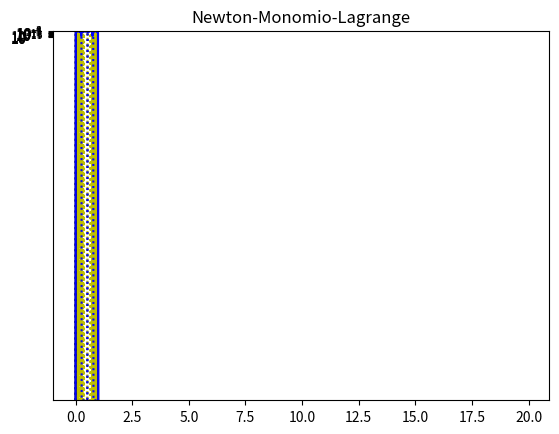

Generate this figure with matplotlib:

# -*- coding: utf-8 -*-
"""
Created on Sat Jul 18 07:29:12 2020

[redacted]
"""


from numpy import*
import numpy as np
import matplotlib.pyplot as plt
import warnings
import math
warnings.filterwarnings("ignore")

lk= []
l = 0

def Monomio(t,matriz,vector):
    
    dim = len(matriz)
    x_g = np.zeros([dim])
    v = np.zeros([dim]*2)
    lk= []###
    bi = 0 
    cont = 0
    for i in range(0,dim):
        
        for j in range(0,dim):

            v[i][j] = matriz[i]**j
    

    for k in range (0,dim):
        for r in range (k+1,dim):

            factor = (v[r,k]/v[k,k])
            vector[r] = vector[r] - (factor*vector[k])
           
            for c in range(0,dim):
                v[r,c] = v[r,c]-(factor*v[k,c])
    
    x_g[dim-1] = vector[dim-1]/v[dim-1][dim-1]


    for r in range(dim-2,-1,-1):
        suma = 0
        for c in range(0,dim):
            suma = suma + v[r,c]*x_g[c]
        x_g[r] = (vector[r] - suma)/v[r,r]

    for i in range(0,dim):
        bi = t**i
        lk.append(bi)##

    for i in range(0,dim):
        z = 0
        z = z + lk[i]*x_g[i] ###
        cont = cont + z

    return(cont)


def Newton(t,matriz,vector):

    pts = len(t)
    dim = len(matriz)
    v = np.zeros([dim]*2)
    x_f = np.zeros([dim])
    z = 0
    lj = []
    lz = []

    
    for i in range(0,dim):
        v[i][0] = 1
        for j in range(0,dim-1):
          k = 0
          cont = 1
          while k < j+1:
                p = 1
                p = p*(matriz[i]-matriz[k]) 
                cont = cont*p
                k = k +1
          v[i][j+1] = cont
          
    x_f[dim-dim] = vector[dim-dim]/v[dim-dim][dim-dim]
    
    for r in range(1,dim,1):
         suma = 0
         for c in range(0,dim):
             suma = suma + v[r,c]*x_f[c]
         x_f[r] = (vector[r] - suma)/v[r,r]
    
    for m in range(0,pts):
      pi_j= np.zeros([dim])
      pi_j[0]= 1
      for j in range(0,dim-1):
          k = 0
          cont = 1
          while k < j+1:
                p = 1
                p = p*(t[m]-matriz[k]) 
                cont = cont*p
                k = k +1
          pi_j[j+1] = cont
      lj.append(pi_j)

    for i in range(0,pts):
      z = 0
      for j in range(0,dim):
          z = z + lj[i][j]*x_f[j]
      lz.append(z)

    return(lz)


def Lagrange(t, matriz,vector):

    dim = len(matriz)
    lj= []

    z = 0

    for i in range(0,dim):
        p = 1 
        for k in range(0,dim):
               
              if k != i:
                   p = p*((t - matriz[k]) / (matriz[i]-matriz[k]))        
        lj.append(p)
    print(lj)
    for i in range(0,dim):
          z = z + lj[i]*vector[i]

    return(z)



def fun(x):
    
    return np.tanh(20*np.sin(12*x)) + np.exp(3*x)*np.sin(300*x)/50


def punt_equi(t,a,b,n):
    
    lj= []
    x = np.zeros([n])
    y = np.zeros([n])
    valor = 0
    z = 0
    for i in range(0,n):
        valor = a+(b-a)*i/(n-1)
        x[i] = valor
        y[i] = fun(valor)

    for i in range(0,n):
        p = 1 
        for k in range(0,n):
               
              if k != i:
                   p = p*((t - x[k]) / (x[i]-x[k]))        
        lj.append(p)

    for i in range(0,n):
          z = z + lj[i]*y[i]
          
    return(z)



def punt_cheby(t,a,b,n):
    lj= []
    x = np.zeros([n])
    y = np.zeros([n])
    valor = 0
    z = 0

    for i in range(1,n):
        valor = a + (b-a)*(1-np.cos(i*np.pi/(n-1)))/2
        x[i] = valor
        y[i] = fun(valor)

    for i in range(0,n):
        p = 1 
        for k in range(0,n):
               
              if k != i:
                   p = p*((t - x[k]) / (x[i]-x[k]))        
        lj.append(p)

    for i in range(0,n):
          z = z + lj[i]*y[i]
          
    return(z)

def E_pe(t,a,b,m):
        print(t)
        y = 0
        y = abs(fun(t)- punt_equi(t,a,b,m))
        return(y)

def E_ch(t,a,b,m):
        y = 0
        y = abs(fun(t)- punt_cheby(t,a,b,m))
        return(y)




x =  np.array([0,1,2,5.5,11,13,16,18])
y = np.array([0.5,3.134,5.3,9.9,10.2,9.35,7.2,6.2])


t = np.arange(0,1,0.01)
plt.ylim(-1.5,1.5)
plt.title( "punt_cheby - t,punt_equi- fun")
plt.plot(t,punt_cheby(t,0,1,100),'k:',t,punt_equi(t,0,1,100),'y:',t,fun(t),'b:')
plt.show()

t1 = np.arange(0,1,0.01)   #### 100
t2 = np.arange(0,1,0.02) #### 200
t3 = np.arange(0,1,0.03) #### 300
t4 = np.arange(0,1,0.04) #### 400
t5 = np.arange(0,1,0.05) #### 500
t6 = np.arange(0,1,0.06) #### 600
t7 = np.arange(0,1,0.07) #### 700
t8 = np.arange(0,1,0.08) #### 800
t9 = np.arange(0,1,0.09) #### 900

t = np.arange(0,1+0.01,0.01)
plt.yscale("log")
plt.title( "Errores cheby - P_equi ")
plt.plot(t,E_pe(t,0,1,100),'k',t,E_ch(t,0,1,100),'b')
plt.show()

t = np.arange(0,20,0.1)
plt.title( "Newton-Monomio-Lagrange")
plt.plot(t,Lagrange(t,x,y),'k:',t,Newton(t,x,y),'b:',t,Monomio(t,x,y),'y')
plt.show()
